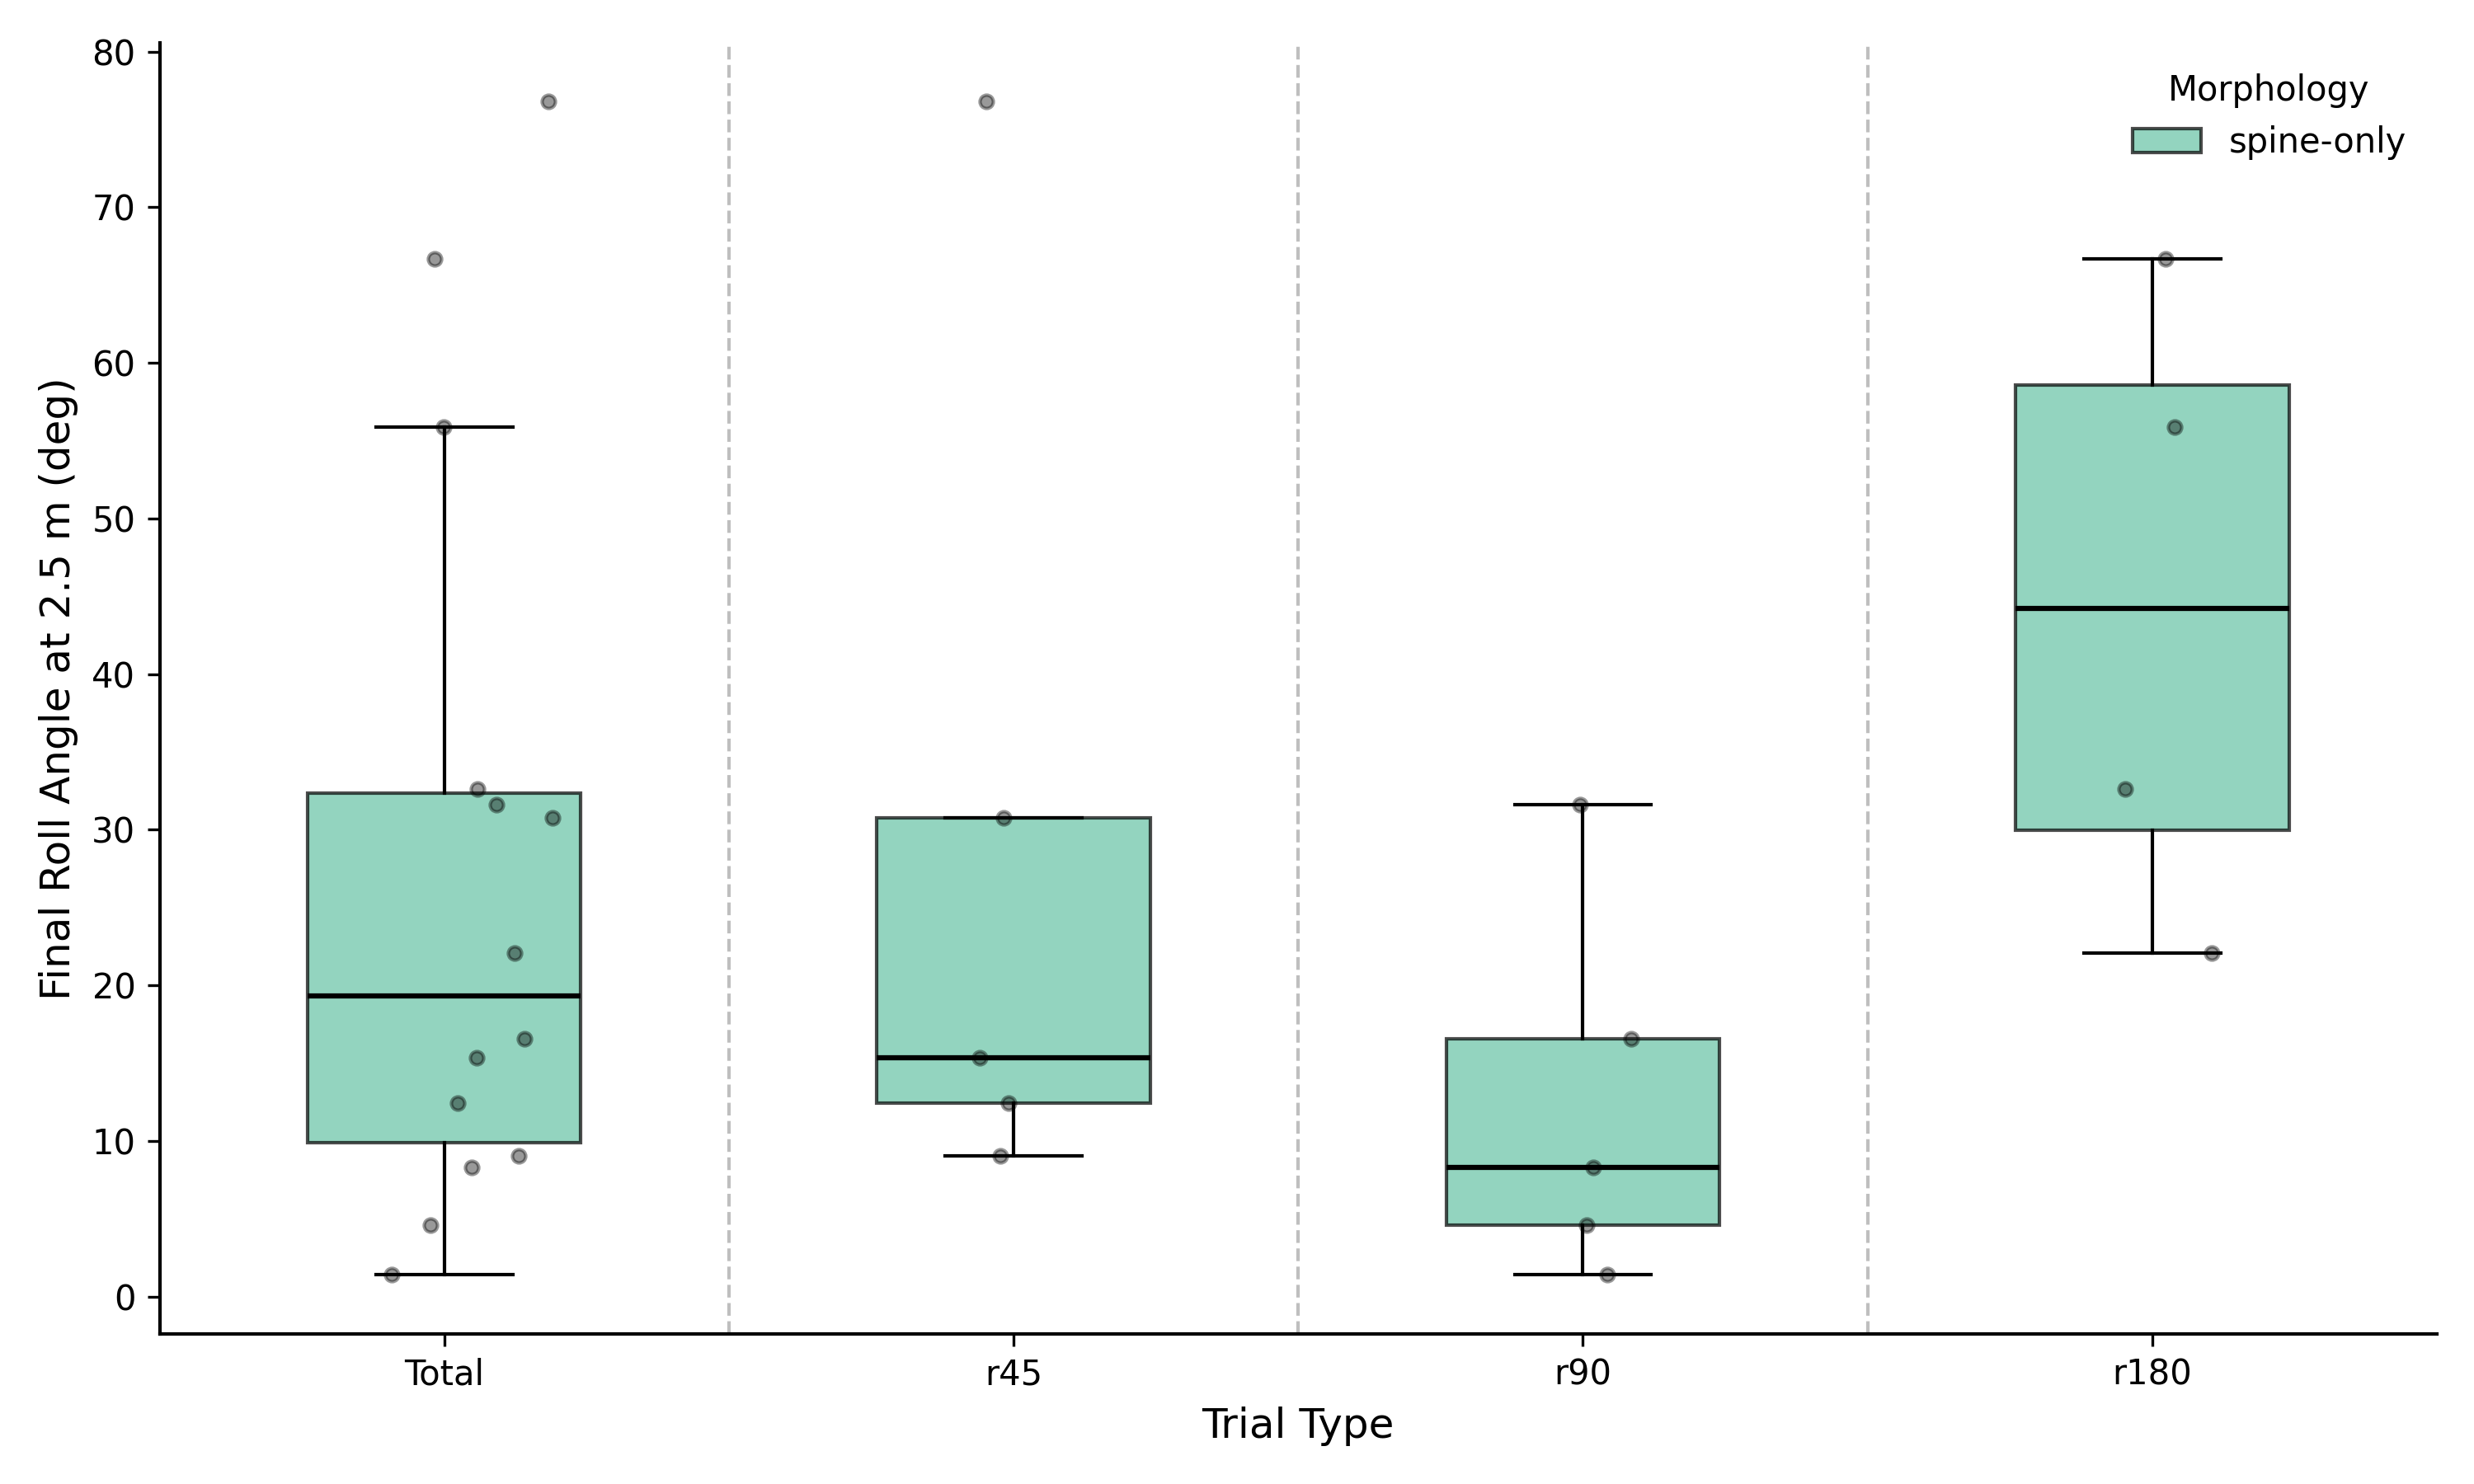

Here is the Python script that generated this plot:
import os
import numpy as np
import pandas as pd
import matplotlib.pyplot as plt

from pdb import set_trace as st

MODEL_BASED = '' # '_mbc'
REPORT_PATH = f'./data_analysis/report{MODEL_BASED}.csv'
OUT_PATH    = f'./data_analysis/box_plot{MODEL_BASED}.png'

# --- Formatting Constants ---
GLOB_FONTSIZE = 12
GLOB_LABELSIZE = 10
FIGSIZE = (10, 6) # Slightly wider to accommodate grouped plots
FIG_DPI = 300

def wrap_360(angle):
    if angle > 180:
        return angle - 360
    elif angle < -180:
        return angle + 360
    else:
        return angle
    

# Load and process data
report = pd.read_csv(REPORT_PATH)
for col in ['F_roll_2p5m', 'B_roll_2p5m', 'F_pitch_2p5m', 'B_pitch_2p5m']:
    if col in report.columns:
        report[col] = report[col].apply(wrap_360)
        report[col] = report[col].abs()

# # NOTE adding this in as placeholder for the code
# _report = report.copy()
# _report['morphology'] = 'spine only'
# report = pd.concat([report, _report], ignore_index=True)


# --- Plotting in pure Matplotlib ---
fig = plt.figure(figsize=FIGSIZE)
ax = fig.add_subplot(111)

# Get unique morphologies and trials
morphologies = report['morphology'].dropna().unique()
trials = report['trial'].dropna().unique()

# Define the major x-axis groups
major_groups = ['Total'] + list(trials)

# Set up colors for the morphologies
cmap = plt.cm.Set2(np.linspace(0, 1, max(len(morphologies), 8)))
morph_colors = {morph: cmap[i] for i, morph in enumerate(morphologies)}

# Calculate offsets for side-by-side grouping
n_morphs = len(morphologies)
width = 0.6 / n_morphs if n_morphs > 0 else 0.4
offsets = np.linspace(-0.3 + (width/2), 0.3 - (width/2), n_morphs) if n_morphs > 1 else [0]

# Iterate through Major Groups (Total -> 45 -> 90 -> 180)
for group_idx, group_name in enumerate(major_groups):
    
    # Iterate through Morphologies within each group
    for morph_idx, morph in enumerate(morphologies):
        
        # Filter data based on whether we are in 'Total' or a specific trial
        if group_name == 'Total':
            mask = (report['morphology'] == morph)
        else:
            mask = (report['trial'] == group_name) & (report['morphology'] == morph)
            
        y_data = report[mask]['F_roll_2p5m'].dropna().values
        
        if len(y_data) > 0:
            # Calculate actual position on x-axis
            pos = group_idx + offsets[morph_idx]
            
            # 1. Boxplot layer
            bplot = ax.boxplot(
                y_data, 
                positions=[pos], 
                widths=width * 0.8, # Slightly smaller than allocated width for spacing
                patch_artist=True, 
                showfliers=False,
                boxprops=dict(facecolor=morph_colors[morph], color='black', alpha=0.7),
                medianprops=dict(color='black', linewidth=1.5),
                whiskerprops=dict(color='black', linewidth=1),
                capprops=dict(color='black', linewidth=1)
            )
            
            # 2. Stripplot layer (jittered scatter points)
            jitter = np.random.normal(0, width * 0.15, size=len(y_data))
            ax.scatter(
                np.repeat(pos, len(y_data)) + jitter, 
                y_data, 
                color='black', 
                alpha=0.4, 
                s=15, 
                zorder=3
            )

# Add vertical separators between major groups
for i in range(len(major_groups) - 1):
    ax.axvline(x=i + 0.5, color='gray', linestyle='--', linewidth=1, alpha=0.5)

# Build custom legend for morphologies
handles = [plt.Rectangle((0,0),1,1, facecolor=morph_colors[m], alpha=0.7, edgecolor='black') for m in morphologies]
ax.legend(handles, morphologies, title="Morphology", frameon=False, fontsize=GLOB_LABELSIZE)

# Apply spine modifications
ax.spines['top'].set_visible(False)
ax.spines['right'].set_visible(False)
ax.spines['bottom'].set_linewidth(1)
ax.spines['left'].set_linewidth(1)

# Apply tick and label formatting
ax.set_xticks(range(len(major_groups)))
ax.set_xticklabels(major_groups, fontsize=GLOB_LABELSIZE)
ax.tick_params(axis='y', labelsize=GLOB_LABELSIZE)

ax.set_ylabel('Final Roll Angle at 2.5 m (deg)', fontsize=GLOB_FONTSIZE)
ax.set_xlabel('Trial Type', fontsize=GLOB_FONTSIZE)

# Final layout & save
plt.tight_layout()
plt.savefig(OUT_PATH, dpi=FIG_DPI)
plt.show()

st()
